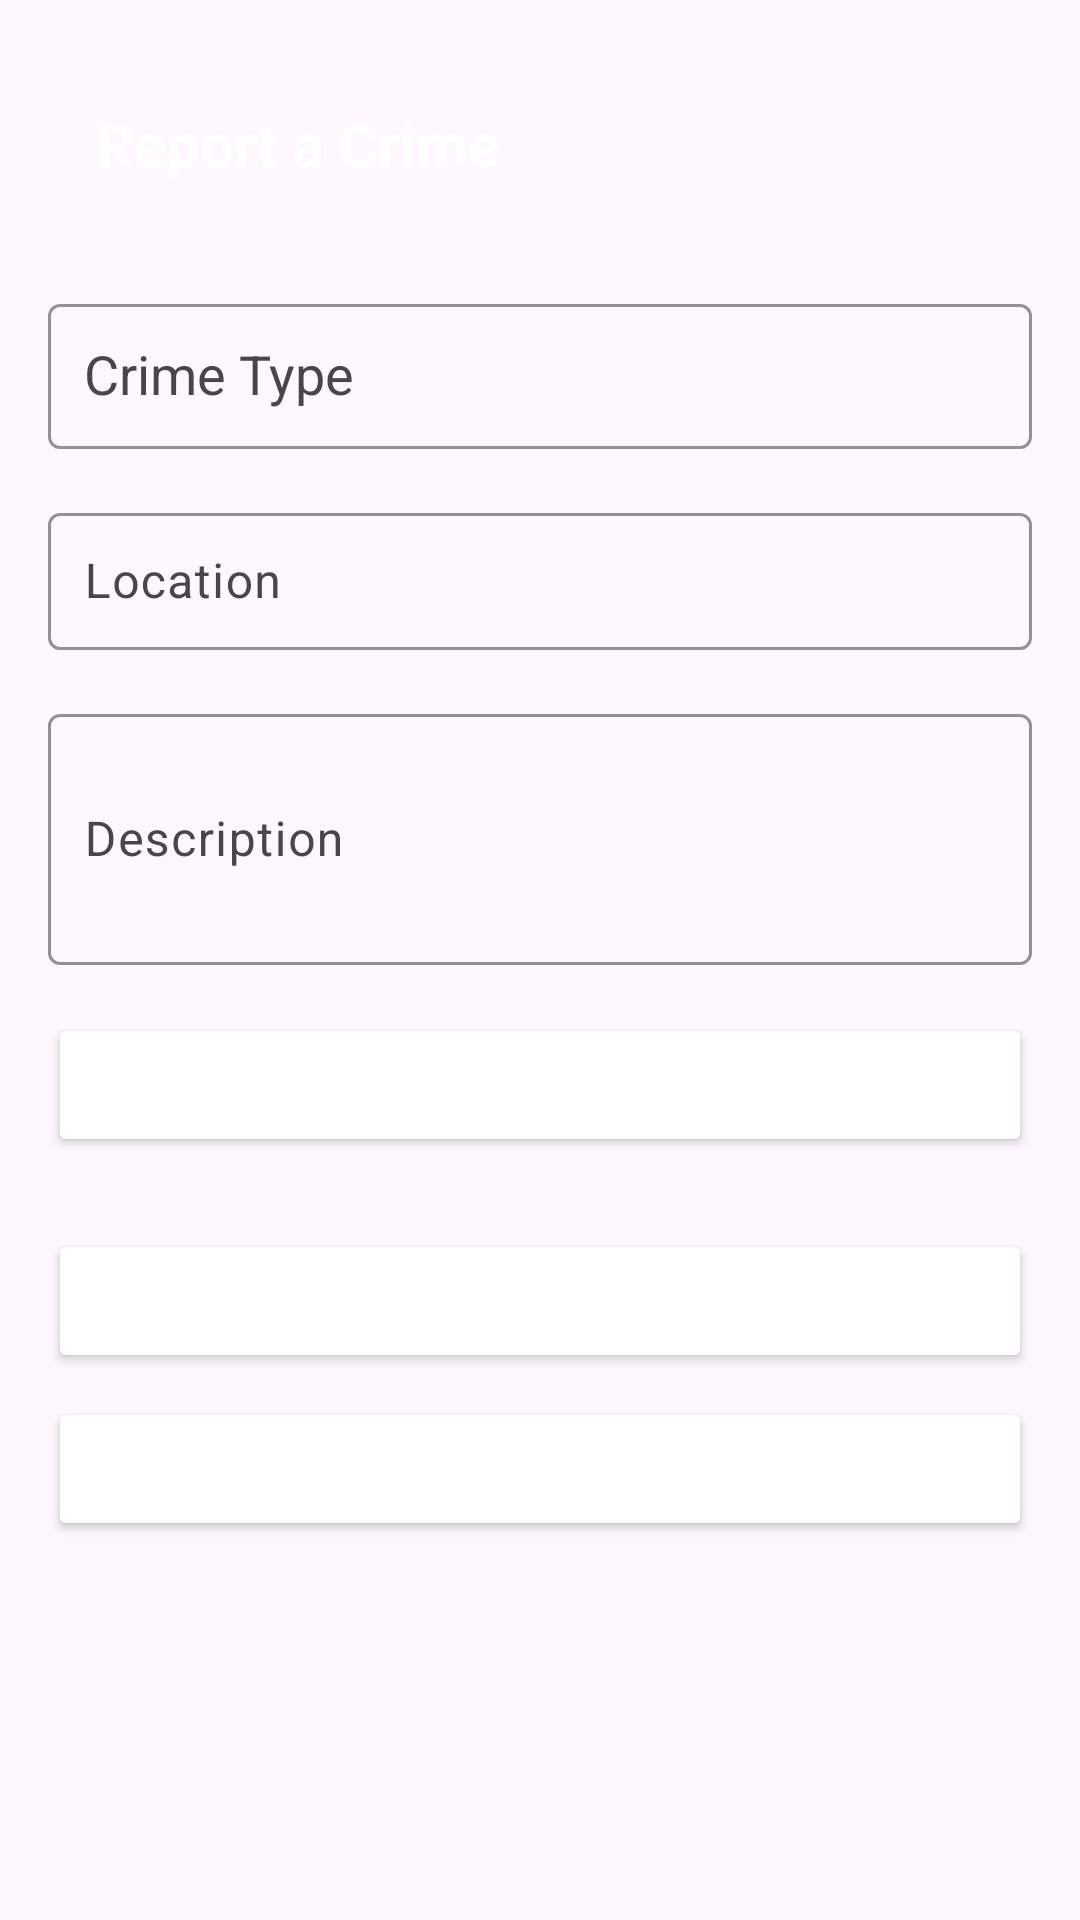

This screen was rendered from an Android layout file. Write that file and the resources it references.
<!-- AndroidManifest.xml: application theme Theme.Crime -->
<!-- res/layout/report_crime.xml -->
<?xml version="1.0" encoding="utf-8"?>
<LinearLayout
    xmlns:android="http://schemas.android.com/apk/res/android"
    xmlns:app="http://schemas.android.com/apk/res-auto"
    xmlns:tools="http://schemas.android.com/tools"
    android:layout_width="match_parent"
    android:layout_height="match_parent"
    android:orientation="vertical"
    android:padding="16dp"
    tools:context=".ReportsFragment">

    <androidx.appcompat.widget.Toolbar
        android:layout_width="match_parent"
        android:layout_height="wrap_content"
        android:background="@color/purple"
        android:theme="@style/ThemeOverlay.AppCompat.Dark.ActionBar"
        app:popupTheme="@style/ThemeOverlay.AppCompat.Light">

        <TextView
            android:layout_width="wrap_content"
            android:layout_height="wrap_content"
            android:text="Report a Crime"
            android:textColor="@android:color/white"
            android:textSize="20sp"
            android:textStyle="bold"/>
    </androidx.appcompat.widget.Toolbar>

    <com.google.android.material.textfield.TextInputLayout
        android:layout_width="match_parent"
        android:layout_height="wrap_content"
        android:layout_marginTop="16dp"
        app:boxStrokeColor="@color/purple">

        <AutoCompleteTextView
            android:layout_width="match_parent"
            android:layout_height="wrap_content"
            android:hint="Crime Type"
            android:inputType="text"
            android:padding="12dp"/>
    </com.google.android.material.textfield.TextInputLayout>

    <com.google.android.material.textfield.TextInputLayout
        android:layout_width="match_parent"
        android:layout_height="wrap_content"
        android:layout_marginTop="16dp"
        app:boxStrokeColor="@color/purple">

        <EditText
            android:layout_width="match_parent"
            android:layout_height="wrap_content"
            android:hint="Location"
            android:inputType="text"
            android:padding="12dp"/>
    </com.google.android.material.textfield.TextInputLayout>

    <com.google.android.material.textfield.TextInputLayout
        android:layout_width="match_parent"
        android:layout_height="wrap_content"
        android:layout_marginTop="16dp"
        app:boxStrokeColor="@color/purple">

        <EditText
            android:layout_width="match_parent"
            android:layout_height="wrap_content"
            android:hint="Description"
            android:inputType="textMultiLine"
            android:minLines="3"
            android:maxLines="5"
            android:padding="12dp"/>
    </com.google.android.material.textfield.TextInputLayout>

    <Button
        android:layout_width="match_parent"
        android:layout_height="wrap_content"
        android:text="Upload Media (Optional)"
        android:backgroundTint="@color/purple"
        android:textColor="@android:color/white"
        android:layout_marginTop="16dp"/>

    <Button
        android:layout_width="match_parent"
        android:layout_height="wrap_content"
        android:text="Report"
        android:backgroundTint="@color/purple"
        android:textColor="@android:color/white"
        android:layout_marginTop="24dp"/>

    <Button
        android:layout_width="match_parent"
        android:layout_height="wrap_content"
        android:text="Go to Home"
        android:backgroundTint="@color/purple"
        android:textColor="@android:color/white"
        android:layout_marginTop="8dp"/>

</LinearLayout>
<!-- resources referenced by this layout -->
<resources>
  <style name="Theme.Crime" parent="Base.Theme.Crime" />
  <style name="Base.Theme.Crime" parent="Theme.Material3.DayNight.NoActionBar">
          
          
      </style>
</resources>
